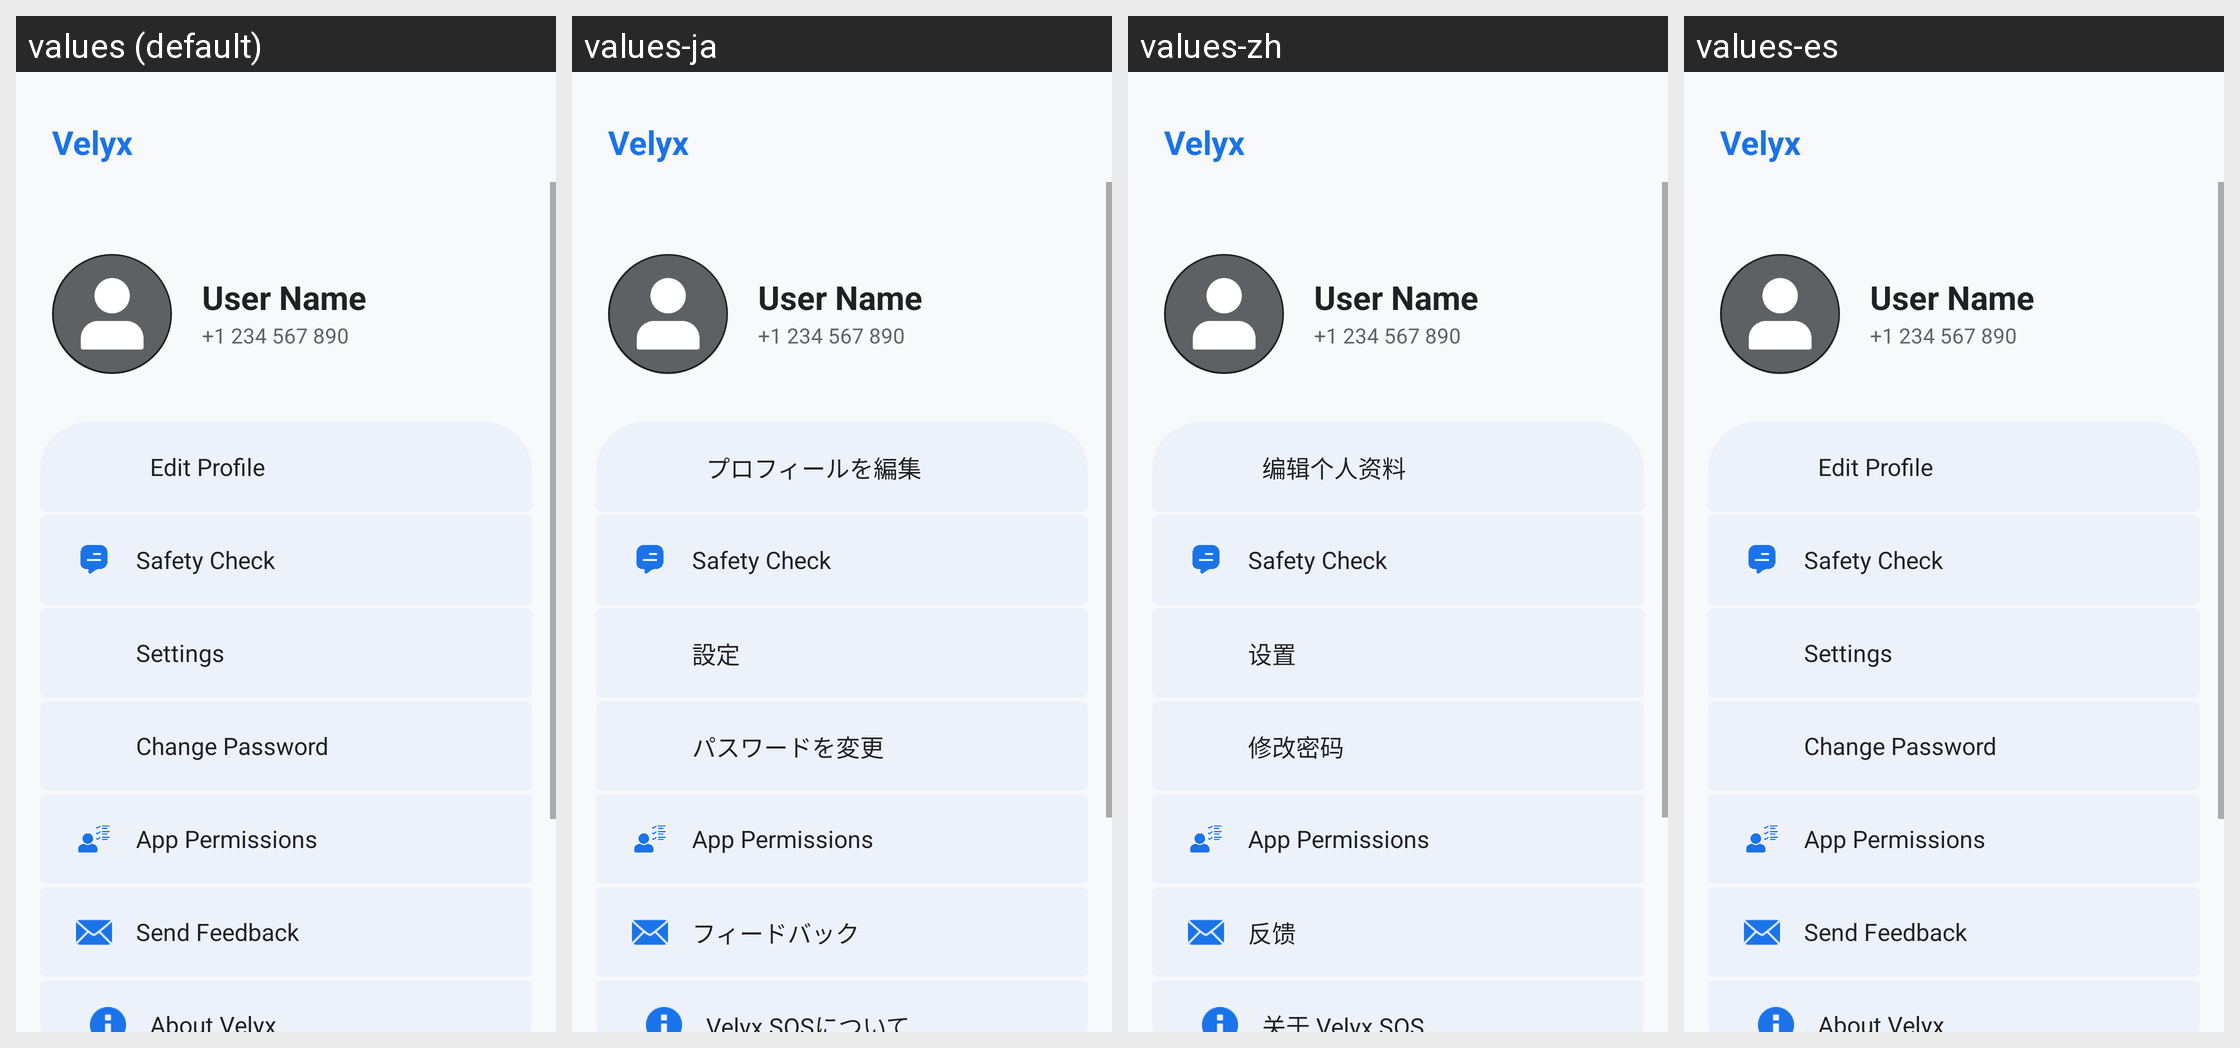

Locale-by-locale string values for the Android screen shown in this grid:
Android screen res/layout/fragment_profile.xml rendered under 4 locales, left to right: values (default), values-ja, values-zh, values-es. Device: Nexus 5 (rendered at 1080×1920; each locale shown at half size, 540×960, under a caption strip naming it); theme Theme.Beacon.
Other locales in the repository, not shown: values-ar, values-ru, values-ur.
Strings drawn on this screen, with the default value and each locale's value (text and hints the layout hard-codes, and strings that could not be matched under every locale, appear in the picture but are not listed):

option_edit_profile
  values: Edit Profile
  values-ja: プロフィールを編集
  values-zh: 编辑个人资料
  values-es: Edit Profile  [not translated; the default value is used]

option_safety_check
  values: Safety Check
  values-ja: Safety Check  [not translated; the default value is used]
  values-zh: Safety Check  [not translated; the default value is used]
  values-es: Safety Check  [not translated; the default value is used]

option_settings
  values: Settings
  values-ja: 設定
  values-zh: 设置
  values-es: Settings  [not translated; the default value is used]

option_change_password
  values: Change Password
  values-ja: パスワードを変更
  values-zh: 修改密码
  values-es: Change Password  [not translated; the default value is used]

option_permissions
  values: App Permissions
  values-ja: App Permissions  [not translated; the default value is used]
  values-zh: App Permissions  [not translated; the default value is used]
  values-es: App Permissions  [not translated; the default value is used]

option_feedback
  values: Send Feedback
  values-ja: フィードバック
  values-zh: 反馈
  values-es: Send Feedback  [not translated; the default value is used]

option_about
  values: About Velyx
  values-ja: Velyx SOSについて
  values-zh: 关于 Velyx SOS
  values-es: About Velyx  [not translated; the default value is used]
